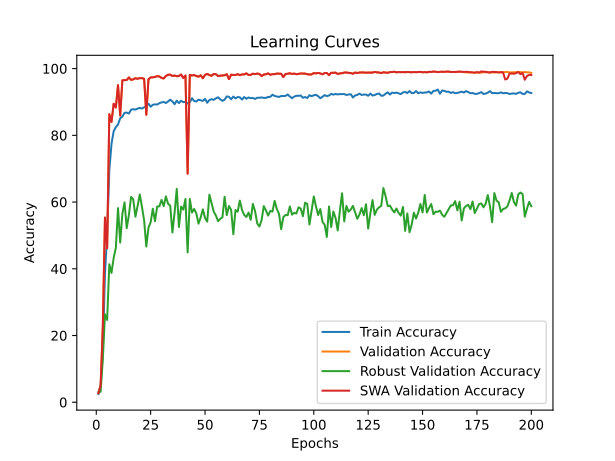

The table this chart was drawn from, first rows:
time; train_accuracy; train_loss; valid_accuracy; valid_loss; valid_accuracy_robust; valid_accuracy_swa; valid_accuracy_robust_swa
93,9893; 2,4727; 0,6153; 2,7358; 0,5491; 3,0862; 2,7358; 3,0862
189,5268; 5,2512; 0,5718; 4,9454; 0,5030; 3,1379; 4,9454; 3,1379
281,2371; 15,1388; 0,5191; 22,4254; 0,3205; 12,7414; 22,4254; 12,7414
377,3048; 38,5243; 0,4594; 55,3466; 0,2350; 26,3621; 55,3466; 26,3621
472,5648; 50,2959; 0,4293; 46,1528; 0,2828; 24,6552; 46,1528; 24,6552
570,8227; 69,5186; 0,4004; 86,3343; 0,1165; 41,3621; 86,3343; 41,3621
666,5146; 77,4365; 0,3837; 84,0195; 0,1402; 38,7586; 84,0195; 38,7586
763,8441; 81,2245; 0,3736; 89,4647; 0,1185; 43,2759; 89,4647; 43,2759
854,6642; 82,4740; 0,3704; 88,3336; 0,1388; 46,2931; 88,3336; 46,2931
947,3620; 83,2270; 0,3682; 95,0283; 0,0982; 58,1724; 95,0283; 58,1724
1046,3498; 85,1079; 0,3629; 85,9266; 0,1232; 47,8448; 85,9266; 47,8448
1137,9276; 85,6307; 0,3624; 96,4882; 0,0943; 56,5517; 96,4882; 56,5517
1236,2531; 86,7421; 0,3590; 96,5277; 0,0955; 59,8966; 96,5277; 59,8966
1327,5264; 86,8078; 0,3586; 96,5803; 0,1010; 52,1552; 96,5803; 52,1552
1425,1755; 86,5119; 0,3590; 97,3432; 0,0966; 56,1207; 97,3432; 56,1207
1521,7376; 87,6825; 0,3558; 96,6066; 0,0876; 61,5517; 96,6066; 61,5517
1621,0331; 87,8337; 0,3556; 96,7776; 0,0933; 60,8103; 96,7776; 60,8103
1716,6993; 87,6989; 0,3559; 97,1196; 0,0922; 55,6034; 97,1196; 55,6034
1813,4685; 88,0146; 0,3552; 96,9223; 0,0886; 58,8103; 96,9223; 58,8103
1911,7970; 88,1954; 0,3545; 97,1459; 0,0866; 62,2759; 97,1459; 62,2759
2008,9727; 88,0278; 0,3542; 97,1196; 0,0839; 58,5517; 97,1196; 58,5517
2106,3227; 88,3895; 0,3544; 96,9354; 0,0868; 54,5000; 96,9354; 54,5000
2200,6681; 88,7314; 0,3532; 86,1634; 0,1254; 46,6552; 86,1634; 46,6552
2295,1257; 89,4713; 0,3515; 96,8039; 0,0909; 52,3276; 96,8039; 52,3276
2392,2491; 88,5670; 0,3531; 97,3432; 0,0816; 53,9483; 97,3432; 53,9483
2491,9122; 89,1622; 0,3511; 97,3695; 0,0865; 57,9828; 97,3695; 57,9828
2589,0606; 89,2674; 0,3516; 97,5010; 0,0872; 54,2414; 97,5010; 54,2414
2686,0819; 89,2181; 0,3522; 97,7246; 0,0808; 58,6724; 97,7246; 58,6724
2785,7536; 89,6225; 0,3503; 97,6325; 0,0844; 58,7069; 97,6325; 58,7069
2882,7591; 89,8593; 0,3499; 97,2116; 0,0931; 60,6552; 97,2116; 60,6552
2986,8556; 89,9875; 0,3501; 97,0275; 0,0788; 58,7586; 97,0275; 58,7586
3084,7334; 89,6784; 0,3505; 97,7772; 0,0786; 61,6897; 97,7772; 61,6897
3186,4261; 90,1388; 0,3495; 98,1455; 0,0737; 59,5000; 98,1455; 59,5000
3271,1430; 90,6682; 0,3479; 98,1849; 0,0816; 58,8966; 98,1849; 58,8966
3349,0121; 90,1256; 0,3500; 97,7640; 0,0855; 50,8621; 97,7640; 50,8621
3426,5996; 89,3332; 0,3512; 97,9087; 0,0815; 56,7759; 97,9087; 56,7759
3503,4530; 90,3920; 0,3488; 97,7114; 0,0838; 63,9483; 97,7114; 63,9483
3577,3838; 89,6521; 0,3502; 97,7772; 0,0762; 52,5000; 97,7772; 52,5000
3656,4815; 90,3656; 0,3491; 98,2112; 0,0734; 58,6379; 98,2112; 58,6379
3734,5701; 89,9448; 0,3496; 97,1722; 0,0871; 57,7241; 97,1722; 57,7241
3809,0996; 90,0105; 0,3490; 97,9219; 0,0802; 60,9138; 97,9219; 60,9138
3887,6555; 89,5304; 0,3506; 68,4993; 0,1886; 44,8966; 68,4993; 44,8966
3963,6757; 89,9250; 0,3498; 98,1060; 0,0823; 60,9138; 98,1060; 60,9138
4036,8600; 91,1219; 0,3472; 97,9350; 0,0831; 56,8621; 97,9350; 56,8621
4115,1034; 90,2506; 0,3482; 98,0666; 0,0781; 57,9138; 98,0666; 57,9138
4191,9353; 90,1355; 0,3493; 97,7509; 0,0790; 56,5862; 97,7509; 56,5862
4270,6946; 90,6747; 0,3480; 97,5667; 0,0784; 53,5172; 97,5667; 53,5172
4346,7199; 90,4742; 0,3483; 97,9745; 0,0780; 55,3966; 97,9745; 55,3966
4415,8959; 90,3196; 0,3488; 97,0801; 0,0836; 57,8103; 97,0801; 57,8103
4488,0316; 90,9279; 0,3472; 98,1192; 0,0756; 55,2241; 98,1192; 55,2241
4558,9494; 89,7540; 0,3498; 98,3954; 0,0715; 54,1207; 98,3954; 54,1207
4631,7781; 90,5662; 0,3481; 98,0666; 0,0738; 62,2069; 98,0666; 62,2069
4707,5444; 90,8293; 0,3476; 97,8298; 0,0772; 59,7414; 97,8298; 59,7414
4779,4597; 90,6320; 0,3475; 98,3822; 0,0740; 57,1379; 98,3822; 57,1379
4851,8736; 91,0726; 0,3467; 98,3033; 0,0765; 55,9483; 98,3033; 55,9483
4923,1949; 91,3948; 0,3465; 97,7640; 0,0765; 54,2759; 97,7640; 54,2759
4996,6600; 90,7635; 0,3474; 97,8824; 0,0734; 54,9828; 97,8824; 54,9828
5068,0352; 90,3295; 0,3487; 97,9219; 0,0850; 55,4138; 97,9219; 55,4138
5138,3480; 90,6912; 0,3478; 98,0139; 0,0772; 61,5690; 98,0139; 61,5690
5212,8477; 91,6579; 0,3455; 98,3165; 0,0794; 56,0862; 98,3165; 56,0862
... 140 more rows
